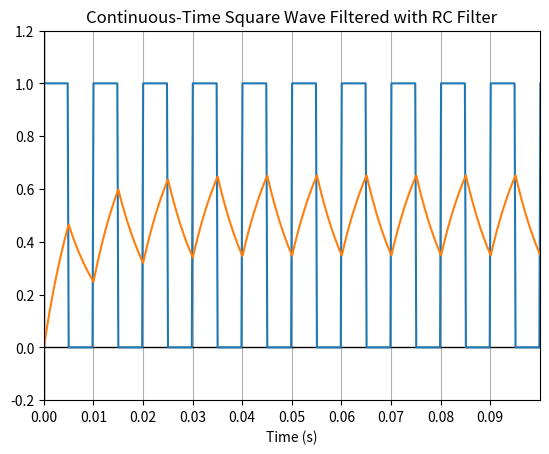
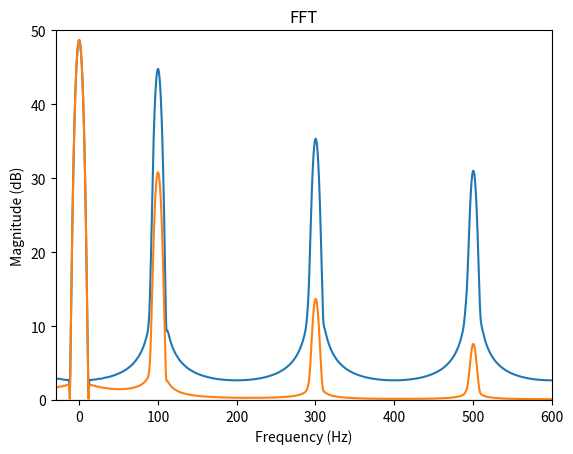
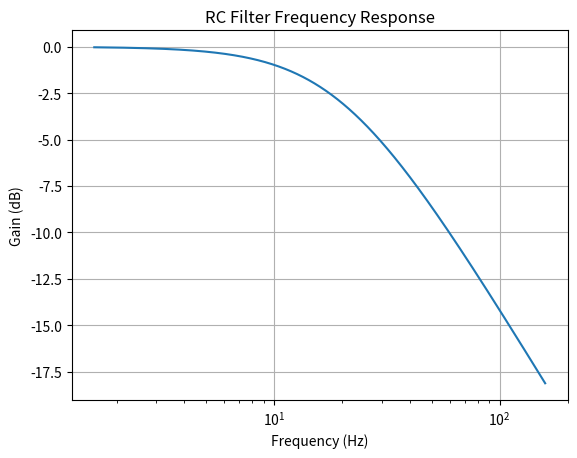

The script that saved these images, in order:
import numpy as np
from numpy.fft import *
import matplotlib.pyplot as plt
from scipy import signal

f0 = 100  # square wave freq (Hz)
fs = 5000  # sampling frequency (Hz)
T = 30/f0 + 0.002319  # observation length (s)
Z = T * 50  # zero stretch length (s)
t = np.linspace(0, T, int(fs * T))
x = 0.5 + 0.5 * signal.square(2 * np.pi * f0 * t)  # square wave with frequency f0

# apply RC filter
RC_filter = ([1], [0.008, 1])
tout, y, tmp = signal.lsim(RC_filter, x, t, interp=False)

# apply windowing function
window = signal.windows.blackmanharris(len(x))
x_windowed = x * window
y_windowed = y * window

# zero padding
x_windowed = np.pad(x_windowed, (0, int(Z * fs)), mode='constant')
y_windowed = np.pad(y_windowed, (0, int(Z * fs)), mode='constant')

X = np.abs(fftshift(fft(x_windowed)))
X_db = 20 * np.log10(np.abs(X) + 1)
f_x = fftshift(fftfreq(len(x_windowed)) * fs)

Y = fftshift(fft(y_windowed))
Y_db = 20 * np.log10(np.abs(Y) + 1)
f_y = fftshift(fftfreq(len(y_windowed)) * fs)

# plot square wave
fig1, ax1 = plt.subplots()
ax1.set_ylim(-0.2, 1.2)
ax1.set_xlim(0, 10/f0)
plt.axvline(0, linewidth=1, color='black')
plt.axhline(0, linewidth=1, color='black')
x_major_ticks = np.arange(0, 10/f0, 1/f0)
ax1.set_xticks(x_major_ticks)
ax1.grid(which='major', axis='x', alpha=1)
ax1.plot(t, x)
ax1.plot(t, y)
ax1.set_xlabel('Time (s)')
ax1.set_title('Continuous-Time Square Wave Filtered with RC Filter')

# plot freq spectrum
fig2, ax2 = plt.subplots()
plt.axhline(0, linewidth=0.8, color='black')
ax2.plot(f_x, X_db)
ax2.plot(f_y, Y_db)
x_minor_ticks = np.arange(-fs / 2, fs / 2, f0)
ax2.set_xticks(x_minor_ticks, minor=True)
ax2.set_xlim(-30, 600)
ax2.set_ylim(0, 50)
ax2.set_xlabel('Frequency (Hz)')
ax2.set_ylabel('Magnitude (dB)')
ax2.set_title('FFT')

# plot RC filter frequency response
w, h = signal.freqresp(RC_filter)
fig3, ax3 = plt.subplots()
freqs = w / (2*np.pi)
h_db = 20 * np.log10(np.abs(h))
ax3.set_xscale('log')
ax3.set_title("RC Filter Frequency Response")
ax3.set_xlabel('Frequency (Hz)')
ax3.set_ylabel('Gain (dB)')
ax3.grid()
ax3.plot(freqs, h_db)

plt.show()
